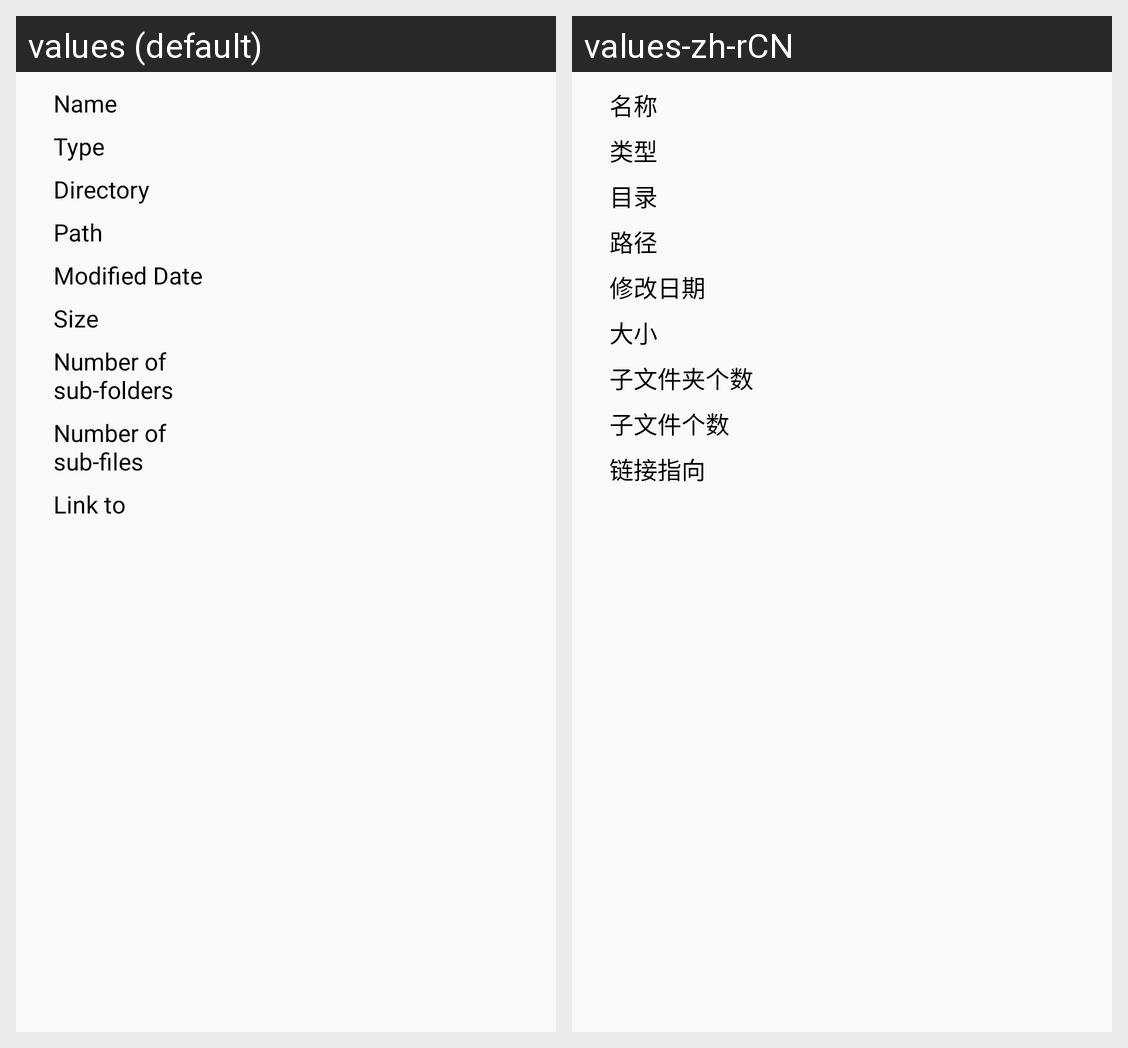

Here is an Android app screen in its default locale and in the app's own translations. Write out the translated-string differences for the strings that appear on this screen.
Android screen res/layout/dialog_file_attribute.xml rendered under 2 locales, left to right: values (default), values-zh-rCN. Device: Nexus 5 (rendered at 1080×1920; each locale shown at half size, 540×960, under a caption strip naming it); theme Theme.MSFileManager.
Strings drawn on this screen, with the default value and each locale's value (text and hints the layout hard-codes, and strings that could not be matched under every locale, appear in the picture but are not listed):

dialog_file_attribute_name
  values: Name
  values-zh-rCN: 名称

dialog_file_attribute_type
  values: Type
  values-zh-rCN: 类型

dialog_file_attribute_directory
  values: Directory
  values-zh-rCN: 目录

dialog_file_attribute_path
  values: Path
  values-zh-rCN: 路径

dialog_file_attribute_date
  values: Modified Date
  values-zh-rCN: 修改日期

dialog_file_attribute_size
  values: Size
  values-zh-rCN: 大小

dialog_file_attribute_folders
  values: Number of sub-folders
  values-zh-rCN: 子文件夹个数

dialog_file_attribute_files
  values: Number of sub-files
  values-zh-rCN: 子文件个数

dialog_file_attribute_linkto
  values: Link to
  values-zh-rCN: 链接指向
